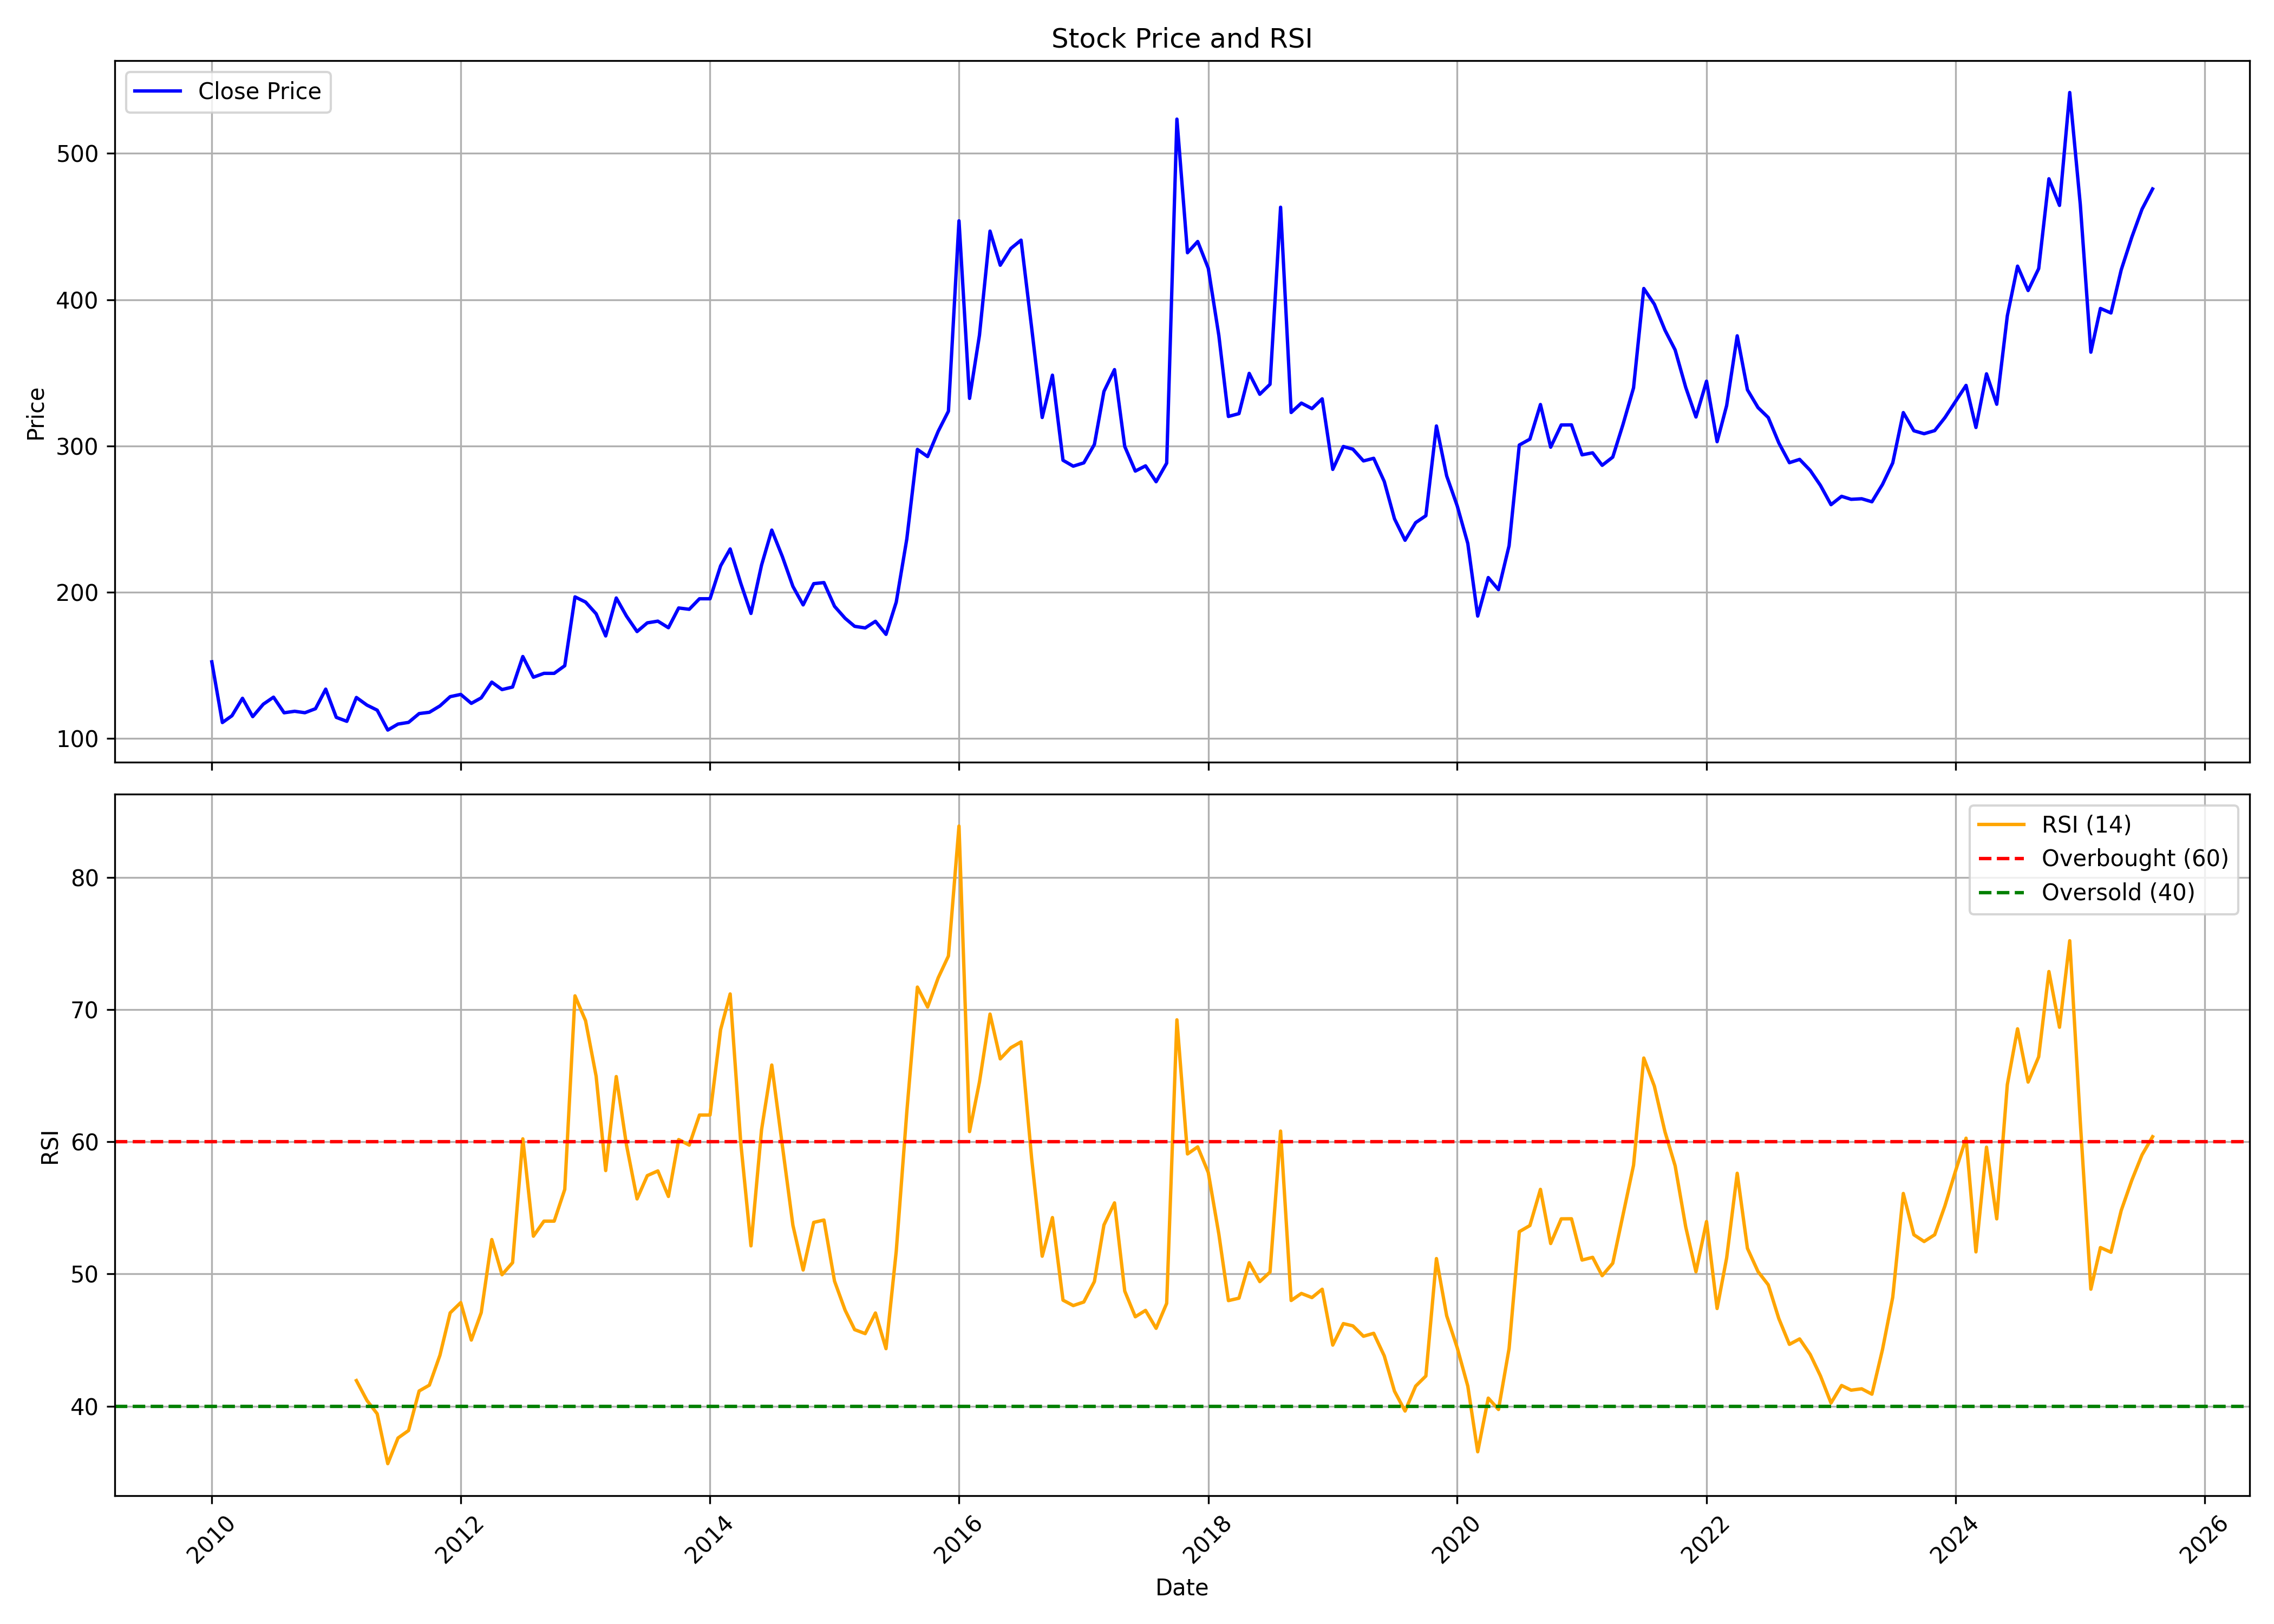

The table this chart was drawn from, first rows:
, date, symbol, open, high, low, close, volume, rsi
0, 2010-01-01, UNITEDTEA, 86.77, 263.5, 86.77, 152.3, 321323, 
1, 2010-02-01, UNITEDTEA, 155.7, 155.7, 106.3, 110.8, 51803, 
2, 2010-03-01, UNITEDTEA, 110.8, 131.9, 96.9, 115.4, 11997, 
3, 2010-04-01, UNITEDTEA, 114.8, 151.9, 108.5, 127.4, 22395, 
4, 2010-05-01, UNITEDTEA, 119.1, 135.9, 110.7, 114.8, 14283, 
5, 2010-06-01, UNITEDTEA, 111.1, 136.1, 108.9, 123.4, 9288, 
6, 2010-07-01, UNITEDTEA, 120, 139.3, 120, 128.2, 7813, 
7, 2010-08-01, UNITEDTEA, 123.4, 135.2, 109.1, 117.5, 12307, 
8, 2010-09-01, UNITEDTEA, 121.8, 130.3, 109, 118.5, 16296, 
9, 2010-10-01, UNITEDTEA, 116.3, 133.8, 111.6, 117.5, 24452, 
10, 2010-11-01, UNITEDTEA, 120.1, 139.8, 113.8, 120.3, 32223, 
11, 2010-12-01, UNITEDTEA, 120.5, 134.7, 106.4, 133.6, 4818, 
12, 2011-01-01, UNITEDTEA, 134.7, 137.2, 114.3, 114.3, 14382, 
13, 2011-02-01, UNITEDTEA, 114.3, 128.7, 107.2, 111.6, 6655, 
14, 2011-03-01, UNITEDTEA, 114, 128.6, 105.6, 127.9, 12458, 41.93
15, 2011-04-01, UNITEDTEA, 144.3, 144.3, 119.4, 122.7, 9845, 40.43
16, 2011-05-01, UNITEDTEA, 125.3, 129.6, 114.1, 119.3, 7214, 39.42
17, 2011-06-01, UNITEDTEA, 119.4, 131.4, 98.52, 105.7, 18960, 35.65
18, 2011-07-01, UNITEDTEA, 105.4, 127, 103, 109.8, 7335, 37.59
19, 2011-08-01, UNITEDTEA, 111.1, 128.3, 97.74, 110.9, 5897, 38.16
20, 2011-09-01, UNITEDTEA, 110.9, 127.9, 110.9, 116.9, 3397, 41.15
21, 2011-10-01, UNITEDTEA, 128.3, 130.9, 116.1, 117.8, 1233, 41.59
22, 2011-11-01, UNITEDTEA, 115.4, 130.9, 111.7, 122.2, 5443, 43.85
23, 2011-12-01, UNITEDTEA, 128.1, 136.1, 117.9, 128.5, 1270, 47.06
24, 2012-01-01, UNITEDTEA, 128.5, 133.5, 118.7, 130, 12098, 47.83
25, 2012-02-01, UNITEDTEA, 130, 136.1, 123.1, 123.9, 4098, 45
26, 2012-03-01, UNITEDTEA, 128.8, 135.2, 122.3, 127.7, 3441, 47.07
27, 2012-04-01, UNITEDTEA, 127.7, 145.7, 125.7, 138.5, 991, 52.6
28, 2012-05-01, UNITEDTEA, 138.5, 138.5, 124.6, 133.4, 890, 49.94
29, 2012-06-01, UNITEDTEA, 132.7, 137, 121.4, 135.1, 1659, 50.85
30, 2012-07-01, UNITEDTEA, 134.6, 163.8, 130.9, 156, 7596, 60.22
31, 2012-08-01, UNITEDTEA, 158.4, 163.1, 135.8, 141.8, 3743, 52.85
32, 2012-09-01, UNITEDTEA, 148.8, 150.5, 138.3, 144.5, 1874, 53.99
33, 2012-10-01, UNITEDTEA, 144.5, 151.3, 132.9, 144.5, 2099, 53.99
34, 2012-11-01, UNITEDTEA, 137.5, 150.7, 136.5, 149.7, 1763, 56.39
35, 2012-12-01, UNITEDTEA, 143.3, 207.3, 142.7, 196.7, 48451, 71.03
36, 2013-01-01, UNITEDTEA, 195, 203.8, 186.4, 193.2, 37155, 69.15
37, 2013-02-01, UNITEDTEA, 193.2, 198.5, 161.9, 185.2, 26344, 64.95
38, 2013-03-01, UNITEDTEA, 187, 201.2, 165.5, 170, 8464, 57.82
39, 2013-04-01, UNITEDTEA, 173.6, 196, 173.6, 196, 23055, 64.93
40, 2013-05-01, UNITEDTEA, 196, 209, 183.6, 183.6, 9128, 59.75
41, 2013-06-01, UNITEDTEA, 183.6, 191.5, 173, 173, 2258, 55.67
42, 2013-07-01, UNITEDTEA, 173, 179.9, 170.9, 179, 11092, 57.43
43, 2013-08-01, UNITEDTEA, 180.1, 198.6, 180.1, 180.1, 513, 57.79
44, 2013-09-01, UNITEDTEA, 189.2, 189.2, 175.6, 175.6, 1628, 55.86
45, 2013-10-01, UNITEDTEA, 184.4, 197.2, 182.4, 189.2, 3358, 60.16
46, 2013-11-01, UNITEDTEA, 196.4, 205.4, 186.5, 188.2, 689, 59.74
47, 2013-12-01, UNITEDTEA, 197.3, 206.1, 188.2, 195.5, 26218, 62.02
48, 2014-01-01, UNITEDTEA, 195.5, 210.8, 186.4, 195.5, 4781, 62.02
49, 2014-02-01, UNITEDTEA, 196.4, 222.5, 187.3, 218, 16490, 68.47
50, 2014-03-01, UNITEDTEA, 208.1, 256.7, 208.1, 229.5, 19180, 71.17
51, 2014-04-01, UNITEDTEA, 228.8, 228.8, 185.6, 206.1, 3130, 59.94
52, 2014-05-01, UNITEDTEA, 206.9, 207, 176.4, 185.4, 4845, 52.12
53, 2014-06-01, UNITEDTEA, 194.4, 236.9, 193.6, 218.4, 5750, 60.9
54, 2014-07-01, UNITEDTEA, 218.4, 246.3, 208, 242.4, 6416, 65.8
55, 2014-08-01, UNITEDTEA, 233.4, 241.5, 209.7, 224.3, 11246, 59.72
56, 2014-09-01, UNITEDTEA, 233, 238.6, 198.1, 203.9, 13483, 53.68
57, 2014-10-01, UNITEDTEA, 203.1, 214, 182.1, 191.3, 3197, 50.3
58, 2014-11-01, UNITEDTEA, 191.2, 215.8, 188.5, 205.8, 9260, 53.9
59, 2014-12-01, UNITEDTEA, 204.9, 214.8, 187.6, 206.5, 3612, 54.08
... 128 more rows
